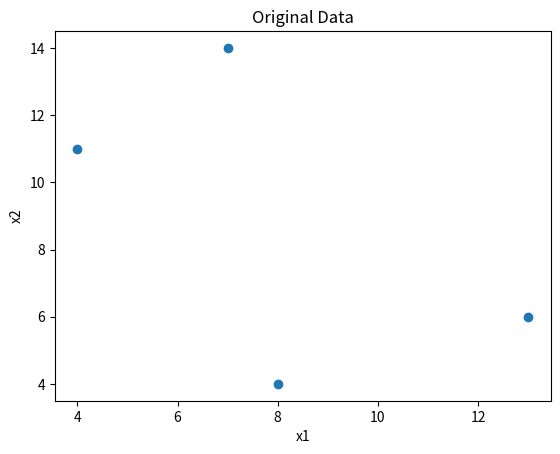
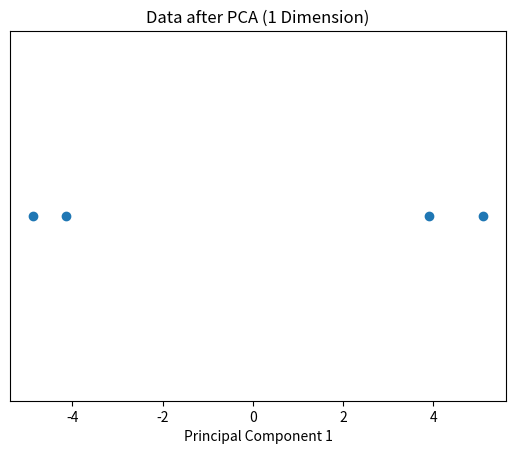

Reproduce these figures in Python, in order.
import numpy as np
import matplotlib.pyplot as plt

X = np.array([
    [4, 11],
    [8, 4],
    [13, 6],
    [7, 14]
], dtype=float)

print("Original Data:\n", X)

mean = np.mean(X, axis=0)
X_centered = X - mean

print("\nMean of each feature:", mean)
print("\nCentered Data:\n", X_centered)

cov_matrix = np.cov(X_centered.T)

print("\nCovariance Matrix:\n", cov_matrix)

eigenvalues, eigenvectors = np.linalg.eig(cov_matrix)

print("\nEigenvalues:\n", eigenvalues)
print("\nEigenvectors:\n", eigenvectors)

idx = np.argsort(eigenvalues)[::-1]
eigenvalues = eigenvalues[idx]
eigenvectors = eigenvectors[:, idx]

print("\nSorted Eigenvalues:\n", eigenvalues)
print("\nSorted Eigenvectors:\n", eigenvectors)

principal_component = eigenvectors[:, 0].reshape(-1, 1)

print("\nPrincipal Component:\n", principal_component)

X_pca = X_centered.dot(principal_component)

print("\nData after PCA (1D):\n", X_pca)

plt.figure()
plt.scatter(X[:,0], X[:,1])
plt.xlabel("x1")
plt.ylabel("x2")
plt.title("Original Data")
plt.show()

plt.figure()
plt.scatter(X_pca, np.zeros_like(X_pca))
plt.xlabel("Principal Component 1")
plt.title("Data after PCA (1 Dimension)")
plt.yticks([])
plt.show()
